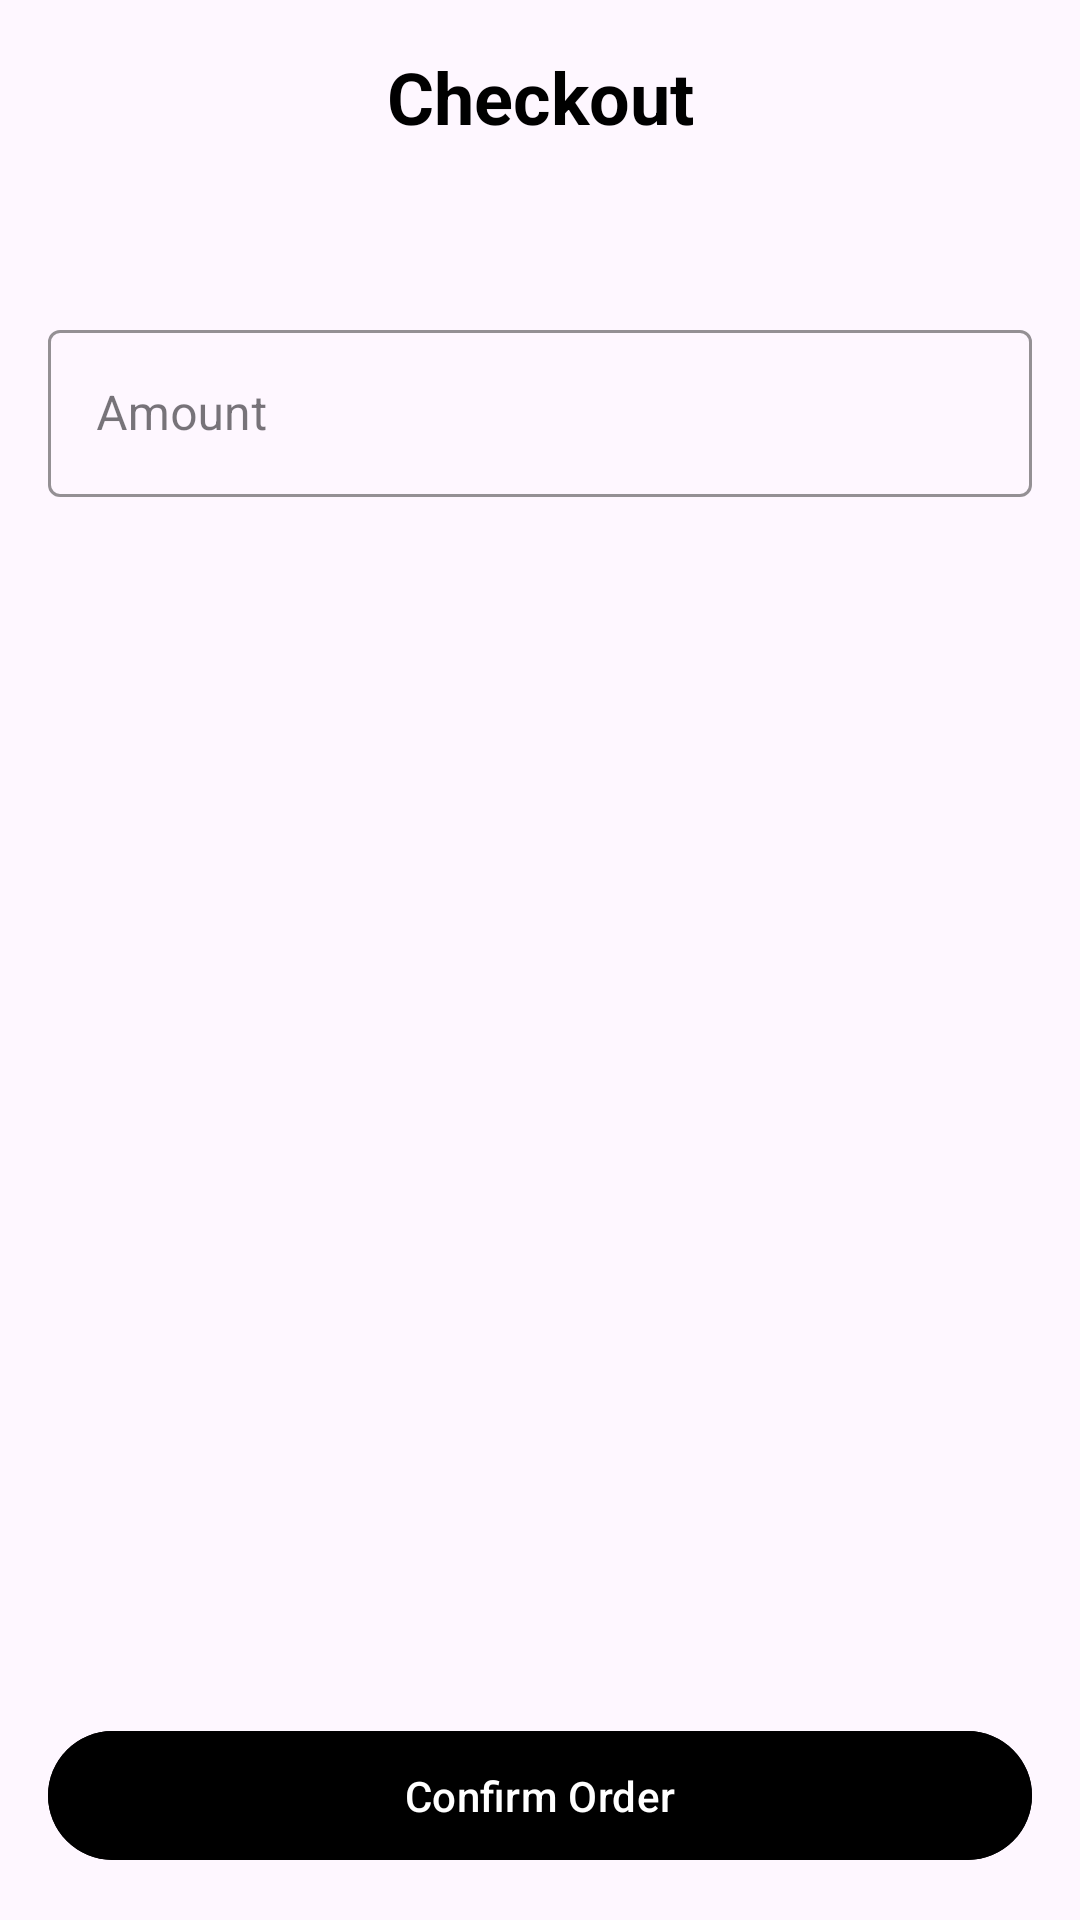

Here is an Android app screen rendered from its layout file. Give the layout XML and the strings, colors and styles it references.
<!-- AndroidManifest.xml: application theme Theme.Shop3 -->
<!-- res/layout/fragment_checkout.xml -->
<?xml version="1.0" encoding="utf-8"?>
            <androidx.coordinatorlayout.widget.CoordinatorLayout
                xmlns:android="http://schemas.android.com/apk/res/android"
                xmlns:app="http://schemas.android.com/apk/res-auto"
                android:layout_width="match_parent"
                android:layout_height="match_parent">

                <androidx.constraintlayout.widget.ConstraintLayout
                    android:layout_width="match_parent"
                    android:layout_height="match_parent"
                    android:padding="16dp">

                    <TextView
                        android:id="@+id/checkoutTitle"
                        android:layout_width="wrap_content"
                        android:layout_height="wrap_content"
                        android:text="Checkout"
                        android:textSize="24sp"
                        android:textStyle="bold"
                        android:textColor="@android:color/black"
                        android:layout_marginBottom="24dp"
                        app:layout_constraintTop_toTopOf="parent"
                        app:layout_constraintStart_toStartOf="parent"
                        app:layout_constraintEnd_toEndOf="parent"/>

                    <TextView
                        android:id="@+id/totalAmountText"
                        android:layout_width="wrap_content"
                        android:layout_height="wrap_content"
                        android:textSize="18sp"
                        android:textStyle="bold"
                        android:textColor="@android:color/black"
                        android:layout_marginTop="16dp"
                        app:layout_constraintTop_toBottomOf="@id/checkoutTitle"
                        app:layout_constraintStart_toStartOf="parent"/>

                    <com.google.android.material.textfield.TextInputLayout
                        android:id="@+id/amountInputLayout"
                        android:layout_width="match_parent"
                        android:layout_height="wrap_content"
                        android:layout_marginTop="16dp"
                        app:boxStrokeColor="@android:color/black"
                        app:hintTextColor="@android:color/black"
                        app:layout_constraintTop_toBottomOf="@id/totalAmountText"
                        app:layout_constraintStart_toStartOf="parent"
                        app:layout_constraintEnd_toEndOf="parent"
                        style="@style/Widget.MaterialComponents.TextInputLayout.OutlinedBox">

                        <com.google.android.material.textfield.TextInputEditText
                            android:id="@+id/amountInput"
                            android:layout_width="match_parent"
                            android:layout_height="wrap_content"
                            android:hint="Amount"
                            android:inputType="numberDecimal"
                            android:textColor="@android:color/black"/>
                    </com.google.android.material.textfield.TextInputLayout>

                    <ProgressBar
                        android:id="@+id/progressIndicator"
                        android:layout_width="wrap_content"
                        android:layout_height="wrap_content"
                        android:layout_gravity="center"
                        android:visibility="gone"
                        app:layout_constraintTop_toBottomOf="@id/amountInputLayout"
                        app:layout_constraintBottom_toTopOf="@id/confirmOrderButton"
                        app:layout_constraintStart_toStartOf="parent"
                        app:layout_constraintEnd_toEndOf="parent"/>

                    <com.google.android.material.button.MaterialButton
                        android:id="@+id/confirmOrderButton"
                        android:layout_width="match_parent"
                        android:layout_height="wrap_content"
                        android:text="Confirm Order"
                        android:padding="12dp"
                        app:strokeColor="@color/white"
                        android:backgroundTint="@color/black"
                        app:layout_constraintBottom_toBottomOf="parent"
                        app:layout_constraintStart_toStartOf="parent"
                        app:layout_constraintEnd_toEndOf="parent"/>

                </androidx.constraintlayout.widget.ConstraintLayout>
            </androidx.coordinatorlayout.widget.CoordinatorLayout>
<!-- resources referenced by this layout -->
<resources>
  <color name="black">#FF000000</color>
  <color name="white">#FFFFFFFF</color>
  <style name="Theme.Shop3" parent="Theme.Material3.Light.NoActionBar">
      
      <item name="colorPrimary">@color/purple_500</item>
      <item name="colorPrimaryVariant">@color/purple_700</item>
      <item name="colorOnPrimary">@color/white</item>
      
      <item name="colorSecondary">@color/teal_200</item>
      <item name="colorSecondaryVariant">@color/teal_700</item>
      <item name="colorOnSecondary">@color/black</item>
      
      <item name="android:statusBarColor">?attr/colorPrimaryVariant</item>
  
  </style>
  <color name="purple_500">#FF6200EE</color>
  <color name="purple_700">#FF3700B3</color>
  <color name="teal_200">#FF03DAC5</color>
  <color name="teal_700">#FF018786</color>
</resources>
